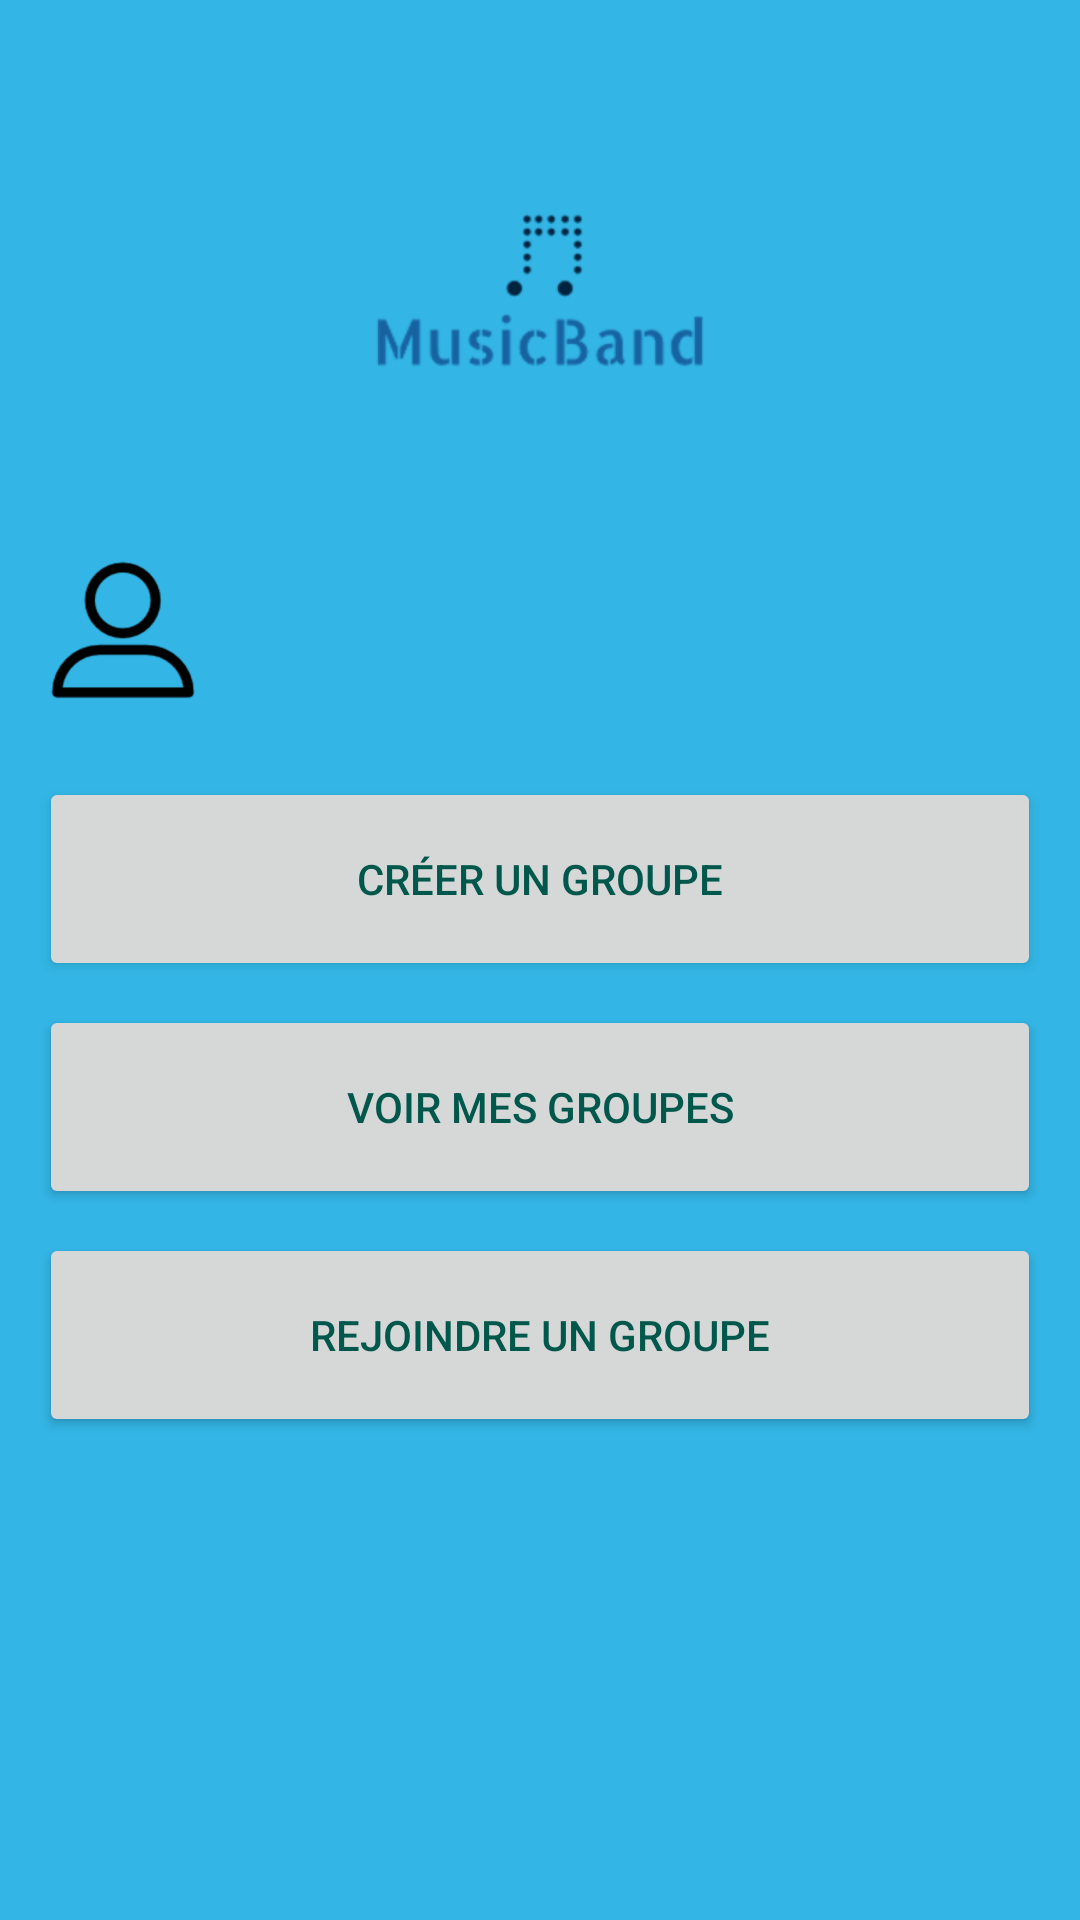

Produce the Android XML layout that renders to this screen, including the resource entries it uses.
<!-- AndroidManifest.xml: application theme AppTheme -->
<!-- res/layout/menu_activity.xml -->
<?xml version="1.0" encoding="utf-8"?>
<android.support.constraint.ConstraintLayout xmlns:android="http://schemas.android.com/apk/res/android"
    xmlns:app="http://schemas.android.com/apk/res-auto"
    xmlns:tools="http://schemas.android.com/tools"
    android:layout_width="match_parent"
    android:layout_height="match_parent"
    tools:context=".MenuActivity"
    android:background="@android:color/holo_blue_light">

    <TextView
        android:id="@+id/tv_alive_title"
        android:layout_width="0dp"
        android:layout_height="169dp"
        android:clickable="true"
        android:gravity="center_vertical|fill_vertical|center_horizontal"
        android:paddingLeft="100dp"
        android:textColor="@color/colorAccent"
        android:textSize="100sp"
        app:layout_constraintEnd_toEndOf="parent"
        app:layout_constraintStart_toStartOf="parent"
        app:layout_constraintTop_toTopOf="parent" />

    <Button
        android:id="@+id/ib_creation"
        android:layout_width="334dp"
        android:layout_height="68dp"
        android:layout_marginStart="8dp"
        android:layout_marginLeft="8dp"
        android:layout_marginTop="24dp"
        android:layout_marginEnd="8dp"
        android:layout_marginRight="8dp"
        android:layout_marginBottom="8dp"
        android:outlineSpotShadowColor="@color/colorPrimaryDark"
        android:singleLine="true"
        android:text="@string/cr_er_un_groupe"
        android:textColor="@color/colorPrimaryDark"
        app:layout_constraintBottom_toTopOf="@+id/b_see_group"
        app:layout_constraintEnd_toEndOf="parent"
        app:layout_constraintStart_toStartOf="parent"
        app:layout_constraintTop_toBottomOf="@+id/ib_profil"
        app:layout_constraintVertical_chainStyle="spread_inside" />

    <Button
        android:id="@+id/b_join_group"
        android:layout_width="334dp"
        android:layout_height="68dp"
        android:layout_marginStart="8dp"
        android:layout_marginLeft="8dp"
        android:layout_marginTop="8dp"
        android:layout_marginEnd="8dp"
        android:layout_marginRight="8dp"
        android:text="Rejoindre un groupe"
        android:textColor="@color/colorPrimaryDark"
        app:layout_constraintEnd_toEndOf="parent"
        app:layout_constraintStart_toStartOf="parent"
        app:layout_constraintTop_toBottomOf="@+id/b_see_group" />

    <Button

        android:id="@+id/b_see_group"
        android:layout_width="334dp"
        android:layout_height="68dp"
        android:layout_marginStart="8dp"
        android:layout_marginLeft="8dp"
        android:layout_marginTop="8dp"
        android:layout_marginEnd="8dp"
        android:layout_marginRight="8dp"
        android:text="Voir mes groupes"
        android:textColor="@color/colorPrimaryDark"
        app:layout_constraintEnd_toEndOf="parent"
        app:layout_constraintStart_toStartOf="parent"
        app:layout_constraintTop_toBottomOf="@+id/ib_creation" />

    <ImageButton
        android:id="@+id/ib_profil"
        android:layout_width="50dp"
        android:layout_height="50dp"
        android:layout_marginStart="16dp"
        android:layout_marginLeft="16dp"
        android:layout_marginTop="16dp"
        android:scaleType="fitCenter"
        android:background="@drawable/profil"
        app:layout_constraintStart_toStartOf="parent"
        app:layout_constraintTop_toBottomOf="@+id/tv_alive_title" />

    <ImageView
        android:id="@+id/iv_logo"
        android:layout_width="120dp"
        android:layout_height="120dp"
        android:background="@drawable/logomscb"
        android:layout_marginTop="24dp"
        app:layout_constraintBottom_toBottomOf="@+id/tv_alive_title"
        app:layout_constraintEnd_toEndOf="parent"
        app:layout_constraintStart_toStartOf="parent"
        app:layout_constraintTop_toTopOf="parent" />

    <ImageView
        android:id="@+id/iv_alive_updown"
        android:layout_width="90dp"
        android:layout_height="90dp"
        android:layout_marginTop="141dp"
        android:clickable="true"
        app:layout_constraintEnd_toEndOf="parent"
        app:layout_constraintStart_toStartOf="parent"
        app:layout_constraintTop_toTopOf="@+id/tv_alive_title" />
</android.support.constraint.ConstraintLayout>
<!-- resources referenced by this layout -->
<resources>
  <color name="colorAccent">#1455a9</color>
  <color name="colorPrimaryDark">#00574B</color>
  <!-- drawable logomscb: png bitmap (drawable-hdpi, 6821 bytes) -->
  <!-- drawable profil: png bitmap (drawable-hdpi, 2655 bytes) -->
  <string name="cr_er_un_groupe">Créer un groupe</string>
</resources>
